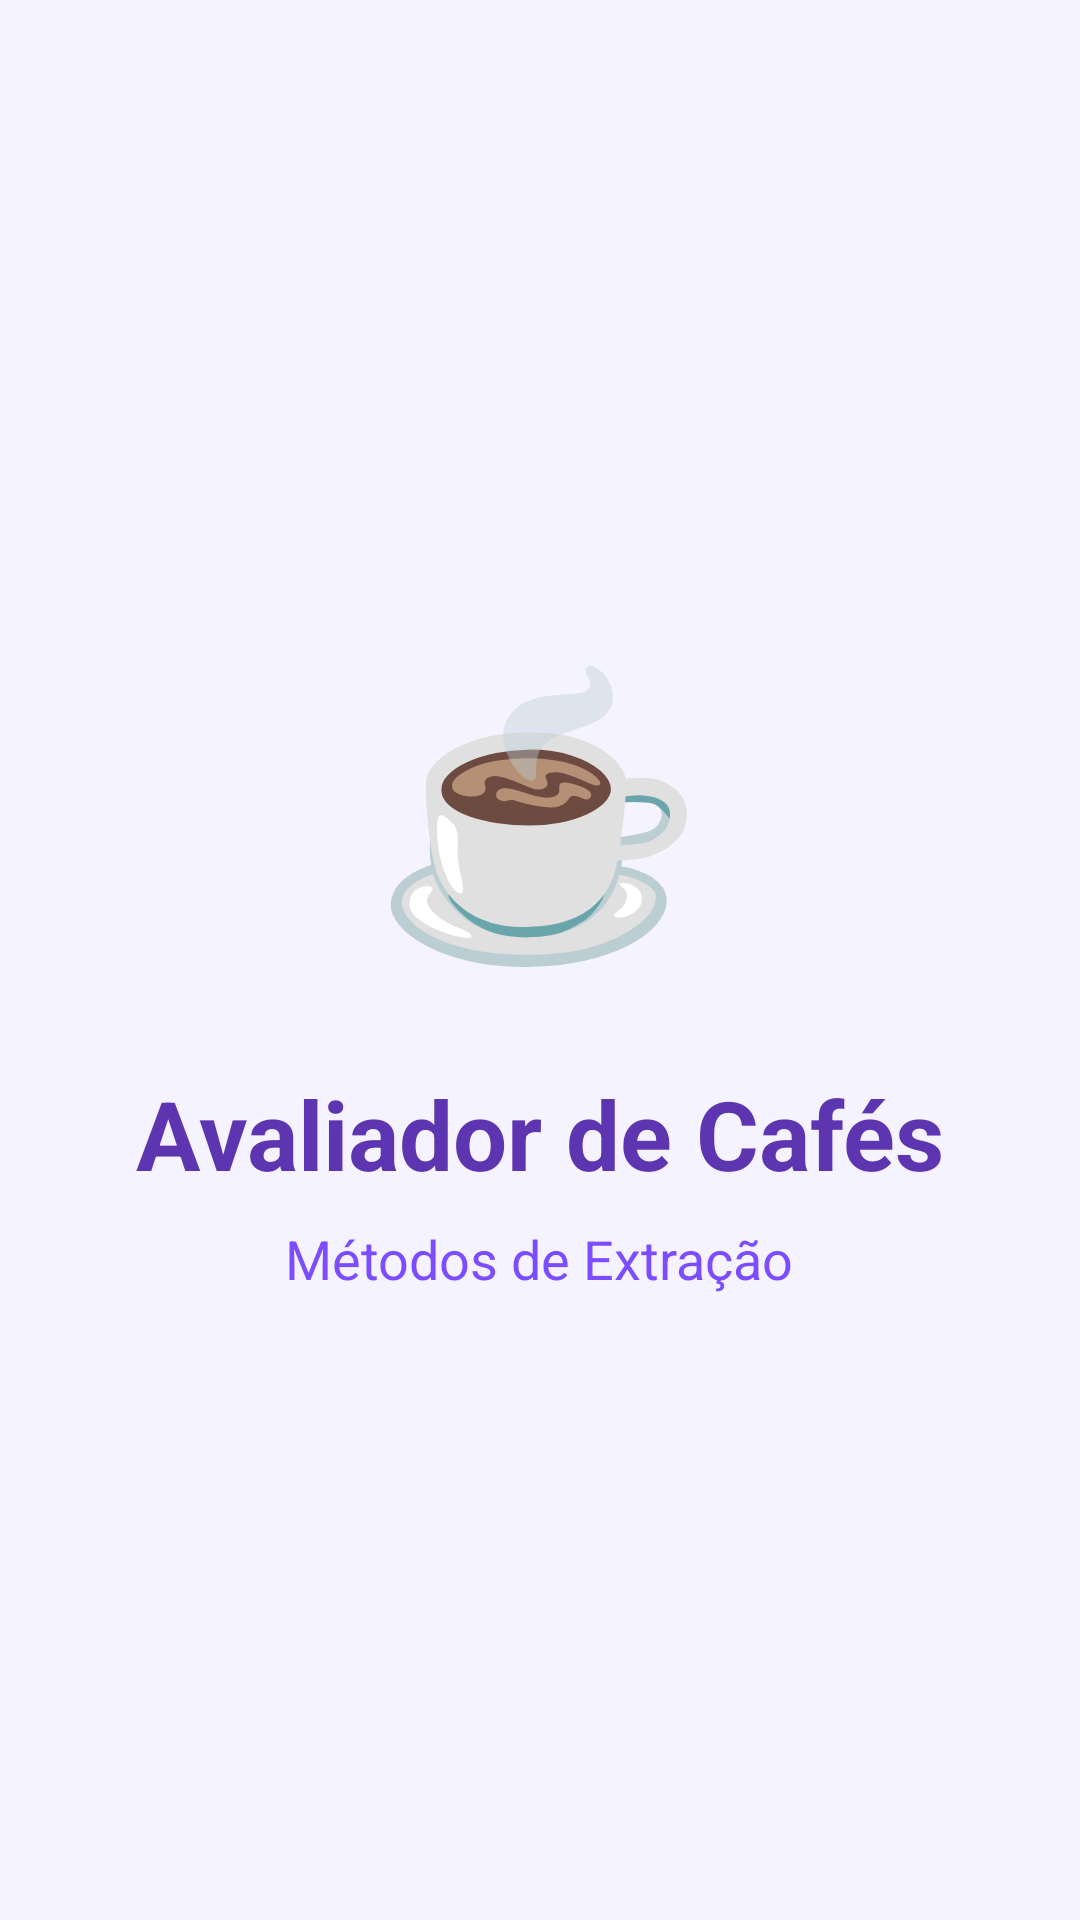

Write the Android layout XML for this screen, with the resource values it uses.
<!-- AndroidManifest.xml: application theme Theme.AvaliadorCafe -->
<!-- res/layout/activity_splash.xml -->
<?xml version="1.0" encoding="utf-8"?>
<LinearLayout
    xmlns:android="http://schemas.android.com/apk/res/android"
    android:layout_width="match_parent"
    android:layout_height="match_parent"
    android:gravity="center"
    android:orientation="vertical"
    android:background="#F5F3FF">

    
    <TextView
        android:id="@+id/logoCafe"
        android:layout_width="wrap_content"
        android:layout_height="wrap_content"
        android:text="☕"
        android:textSize="90sp"
        android:layout_marginBottom="16dp"/>

    
    <TextView
        android:layout_width="wrap_content"
        android:layout_height="wrap_content"
        android:text="Avaliador de Cafés"
        android:textColor="#5E35B1"
        android:textSize="32sp"
        android:textStyle="bold"
        android:layout_marginTop="12dp"/>

    
    <TextView
        android:layout_width="wrap_content"
        android:layout_height="wrap_content"
        android:text="Métodos de Extração"
        android:textColor="#7C4DFF"
        android:textSize="18sp"
        android:layout_marginTop="8dp"/>

</LinearLayout>
<!-- resources referenced by this layout -->
<resources>
  <style name="Theme.AvaliadorCafe" parent="Theme.Material3.DayNight.NoActionBar">
  
          
          <item name="colorPrimary">#7C4DFF</item>
          <item name="colorSecondary">#5E35B1</item>
  
      </style>
</resources>
